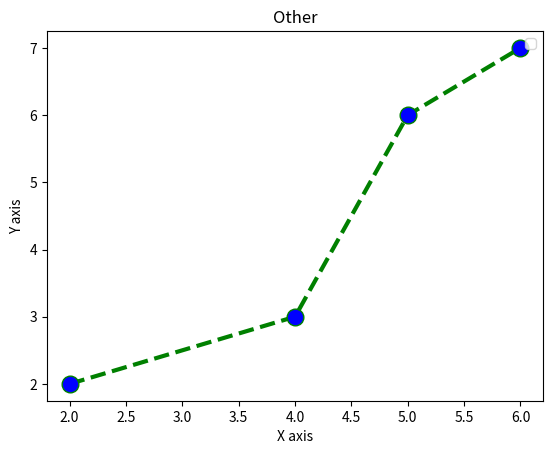

This figure's Python source:
#install matplotlib

import matplotlib.pyplot as plt

x  = [2, 4, 5, 6]
y = [2, 3, 6, 7]

plt.plot(x, y, color='green', linestyle='dashed', linewidth=3, marker='o', markerfacecolor='blue', markersize=12)


plt.xlabel('X axis')
plt.ylabel('Y axis')

plt.title('Other')

plt.legend()

plt.show()